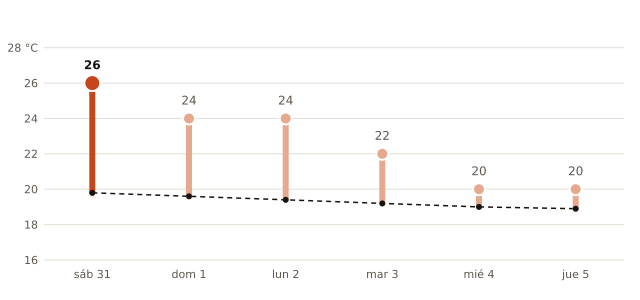

Data behind this chart, as committed beside it:
fecha, máxima_prevista_C, máxima_normal_1991_2020_C
2026-10-31, 26, 19.8
2026-11-01, 24, 19.6
2026-11-02, 24, 19.4
2026-11-03, 22, 19.2
2026-11-04, 20, 19.0
2026-11-05, 20, 18.9
